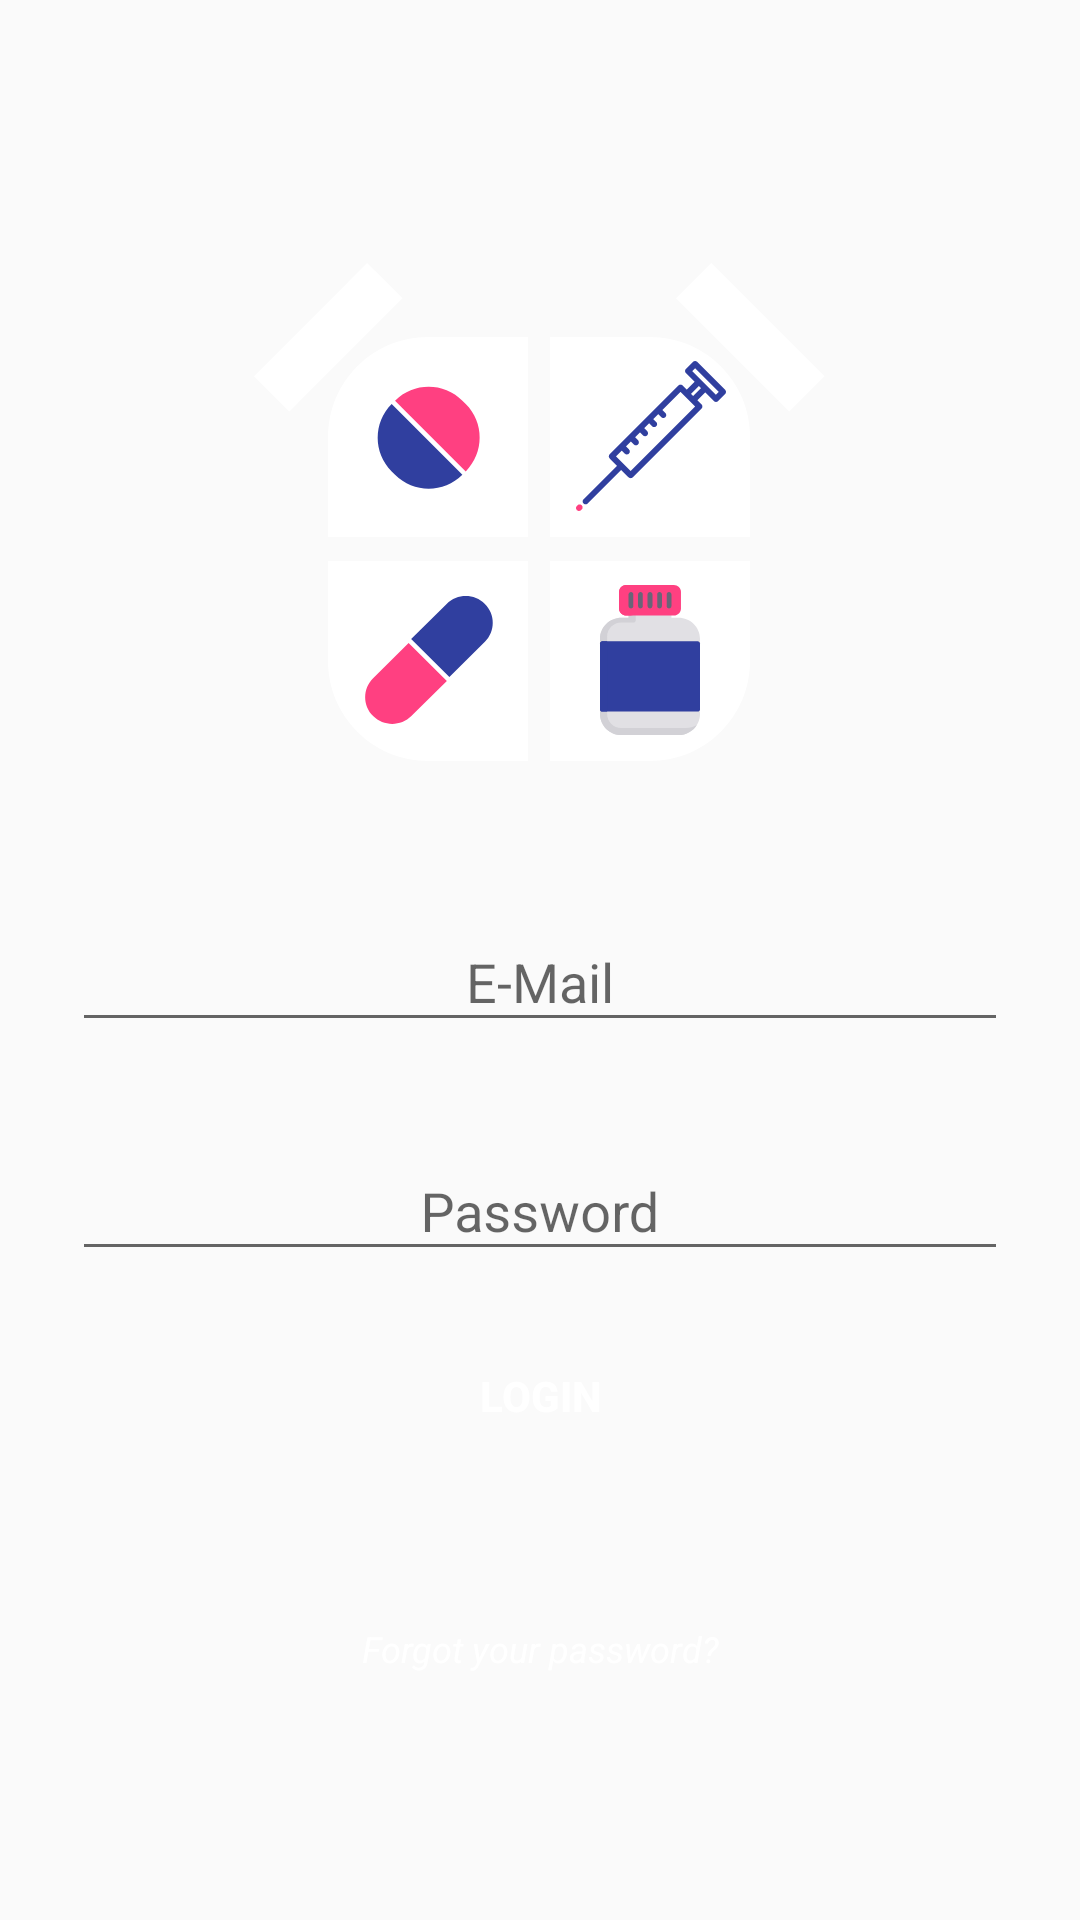

Produce the Android XML layout that renders to this screen, including the resource entries it uses.
<!-- AndroidManifest.xml: application theme AppTheme -->
<!-- res/layout/fragment_sign_in.xml -->
<?xml version="1.0" encoding="utf-8"?>
<androidx.constraintlayout.widget.ConstraintLayout xmlns:android="http://schemas.android.com/apk/res/android"
    xmlns:app="http://schemas.android.com/apk/res-auto"
    xmlns:tools="http://schemas.android.com/tools"
    android:layout_width="match_parent"
    android:layout_height="match_parent"
    tools:context="com.komsic.android.medmanager.ui.login.sign_in.SignInFragment">

    <com.google.android.material.textfield.TextInputLayout
        android:id="@+id/password_text_input"
        app:errorTextAppearance="@android:color/black"
        android:layout_width="0dp"
        android:layout_height="wrap_content"
        android:layout_marginEnd="24dp"
        android:layout_marginStart="24dp"
        android:layout_marginTop="24dp"
        app:layout_constraintEnd_toEndOf="parent"
        app:layout_constraintHorizontal_bias="0.0"
        app:layout_constraintStart_toStartOf="parent"
        app:layout_constraintTop_toBottomOf="@+id/email_text_input">

        <com.google.android.material.textfield.TextInputEditText
            android:id="@+id/password_text_edit"
            android:layout_width="match_parent"
            android:layout_height="wrap_content"
            android:gravity="center"
            android:hint="@string/password"
            android:inputType="textPassword"
            android:textColor="#ffffff" />
    </com.google.android.material.textfield.TextInputLayout>

    <ImageView
        android:id="@+id/logo"
        android:layout_width="200dp"
        android:layout_height="200dp"
        android:layout_marginBottom="8dp"
        android:layout_marginEnd="8dp"
        android:layout_marginStart="8dp"
        android:contentDescription="@string/logo"
        android:scaleType="centerCrop"
        app:layout_constraintBottom_toBottomOf="parent"
        app:layout_constraintEnd_toEndOf="parent"
        app:layout_constraintStart_toStartOf="parent"
        app:layout_constraintTop_toTopOf="parent"
        app:layout_constraintVertical_bias="0.164"
        app:srcCompat="@drawable/ic_med_manager_logo" />

    <com.google.android.material.textfield.TextInputLayout
        android:id="@+id/email_text_input"
        android:layout_width="0dp"
        android:layout_height="wrap_content"
        android:layout_marginEnd="24dp"
        android:layout_marginStart="24dp"
        android:layout_marginTop="24dp"
        app:errorTextAppearance="@android:color/black"
        app:layout_constraintEnd_toEndOf="parent"
        app:layout_constraintStart_toStartOf="parent"
        app:layout_constraintTop_toBottomOf="@+id/logo">

        <com.google.android.material.textfield.TextInputEditText
            android:id="@+id/email_text_edit"
            android:layout_width="match_parent"
            android:layout_height="wrap_content"
            android:gravity="center"
            android:hint="@string/e_mail"
            android:textColor="#ffffff" />
    </com.google.android.material.textfield.TextInputLayout>

    <TextView
        android:id="@+id/text_login"
        android:layout_width="120dp"
        android:layout_height="wrap_content"
        android:layout_marginTop="24dp"
        android:background="@drawable/button"
        android:gravity="center"
        android:paddingBottom="8dp"
        android:paddingTop="8dp"
        android:text="@string/login"
        android:textAppearance="@style/TextAppearance.AppCompat.Button"
        android:textColor="#fff"
        android:textStyle="bold"
        app:layout_constraintEnd_toEndOf="@+id/password_text_input"
        app:layout_constraintStart_toStartOf="@+id/password_text_input"
        app:layout_constraintTop_toBottomOf="@+id/password_text_input" />

    <TextView
        android:id="@+id/text_forgot_password"
        android:layout_width="wrap_content"
        android:layout_height="wrap_content"
        android:layout_marginBottom="48dp"
        android:layout_marginTop="24dp"
        android:text="@string/forgot_your_password"
        android:textAppearance="@style/TextAppearance.AppCompat.Caption"
        android:textColor="@android:color/white"
        android:textStyle="italic"
        app:layout_constraintBottom_toBottomOf="parent"
        app:layout_constraintEnd_toEndOf="@+id/text_login"
        app:layout_constraintStart_toStartOf="@+id/text_login"
        app:layout_constraintTop_toBottomOf="@+id/text_login" />

    <ProgressBar
        android:id="@+id/progress_bar"
        style="?android:attr/progressBarStyle"
        android:layout_width="wrap_content"
        android:layout_height="wrap_content"
        android:visibility="gone"
        app:layout_constraintBottom_toBottomOf="parent"
        app:layout_constraintEnd_toEndOf="parent"
        app:layout_constraintStart_toStartOf="parent"
        app:layout_constraintTop_toTopOf="parent" />
</androidx.constraintlayout.widget.ConstraintLayout>
<!-- resources referenced by this layout -->
<resources>
  <!-- drawable ic_med_manager_logo: vector/xml drawable (drawable, 9460 chars, omitted) -->
  <string name="e_mail">E-Mail</string>
  <string name="forgot_your_password">Forgot your password?</string>
  <string name="login">LOGIN</string>
  <string name="logo">logo</string>
  <string name="password">Password</string>
  <style name="AppTheme" parent="Theme.AppCompat.Light.DarkActionBar">
          
          <item name="colorPrimary">@color/colorPrimary</item>
          <item name="colorPrimaryDark">@color/colorPrimaryDark</item>
          <item name="colorAccent">@color/colorAccent</item>
      </style>
  <!-- not gathered from this repository: default colours our renderer supplied (Android Studio template values) -->
  <color name="colorPrimary">#FF6200EE</color>
  <color name="colorPrimaryDark">#FF3700B3</color>
  <color name="colorAccent">#FF03DAC5</color>
</resources>
